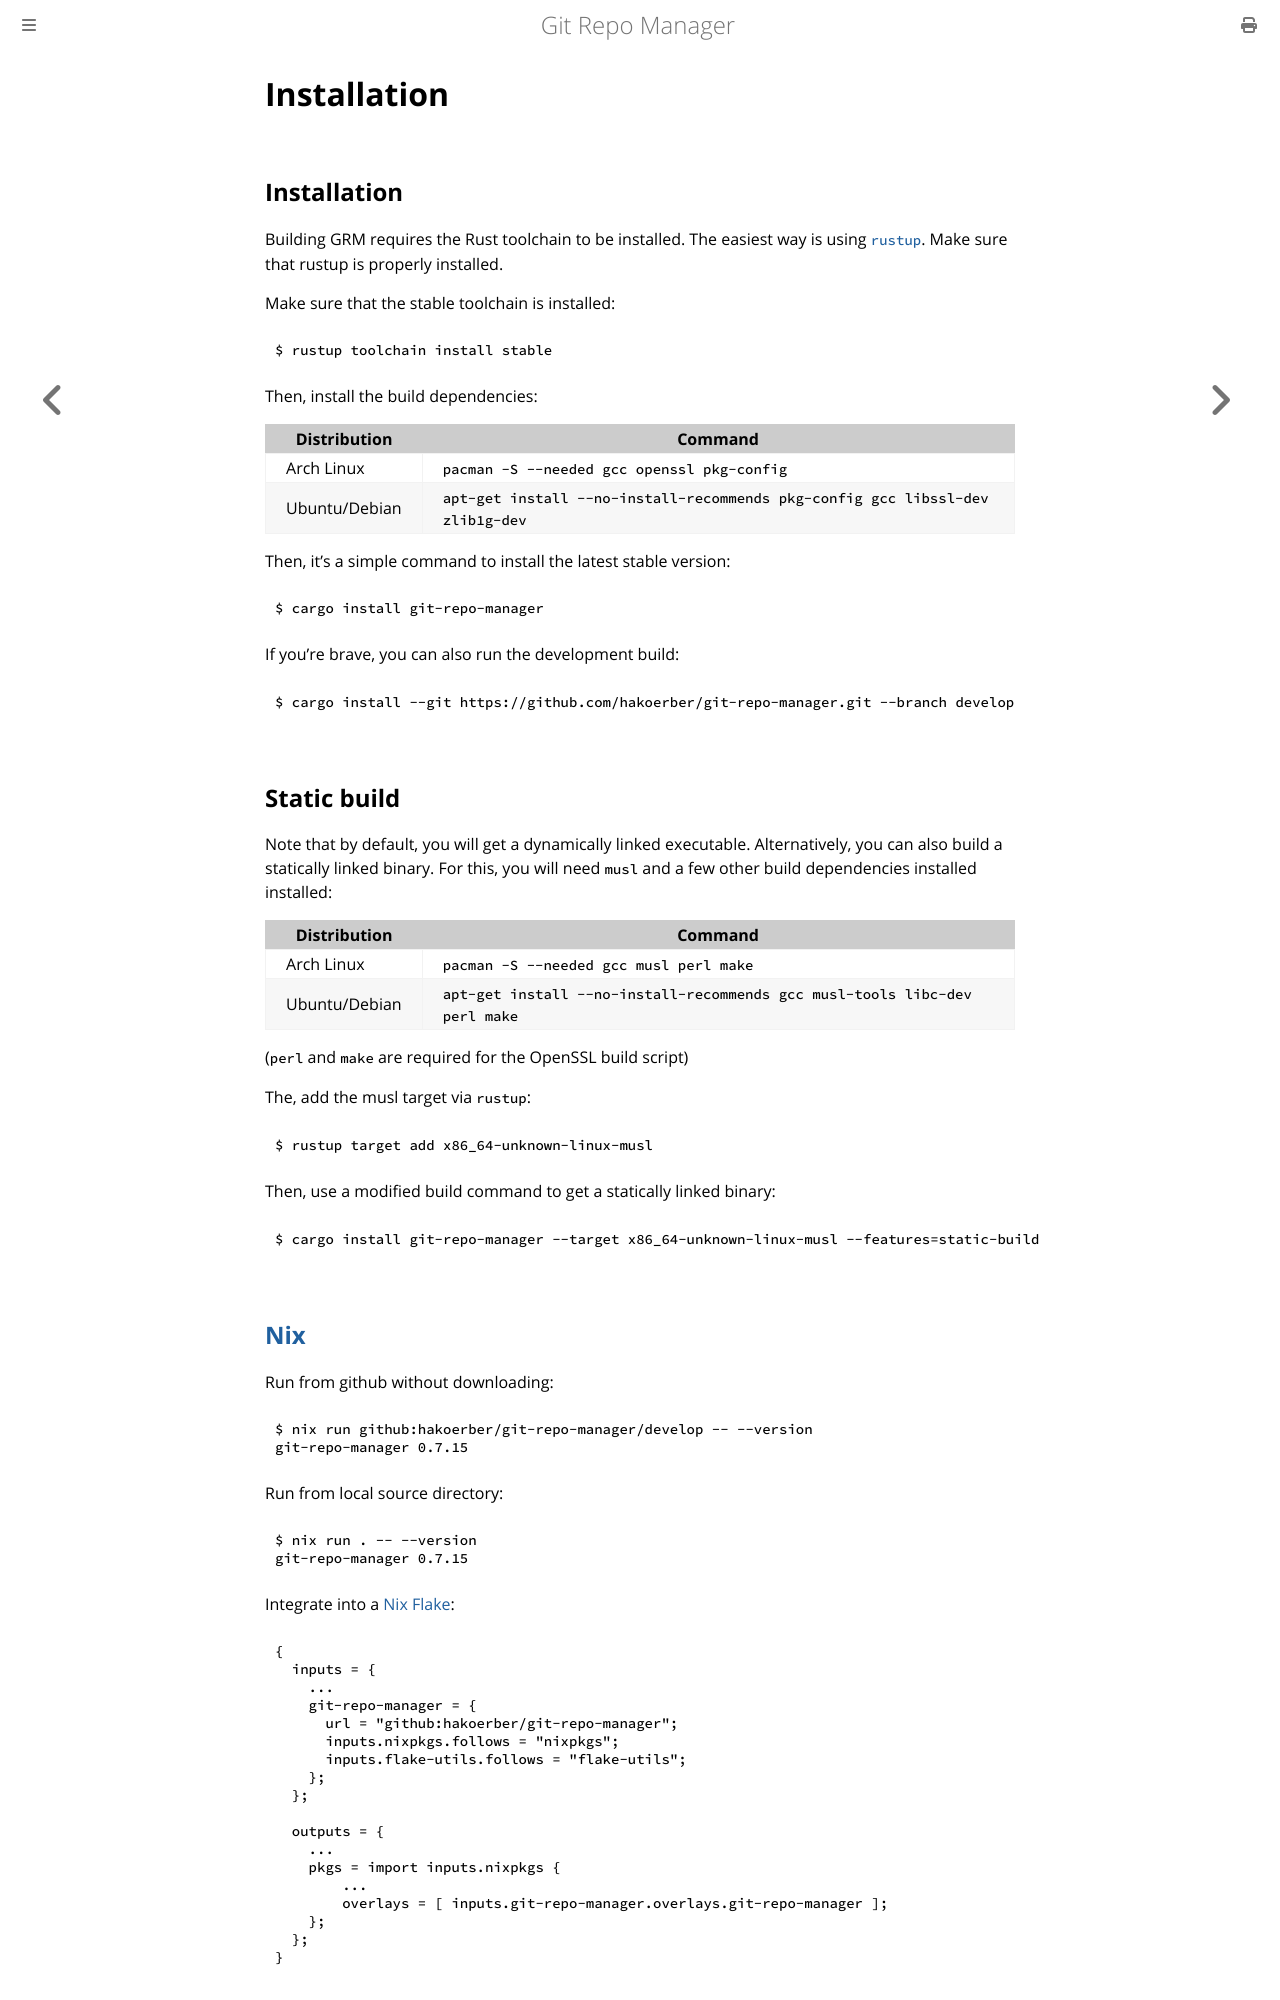

repository: hakoerber/git-repo-manager · page: installation.html · generator: mdbook

# Installation

## Installation

Building GRM requires the Rust toolchain to be installed. The easiest way is
using [`rustup`](https://rustup.rs/). Make sure that rustup is properly
installed.

Make sure that the stable toolchain is installed:

```bash
$ rustup toolchain install stable
```

Then, install the build dependencies:

| Distribution  | Command                                                                        |
| ------------- | ------------------------------------------------------------------------------ |
| Arch Linux    | `pacman -S --needed gcc openssl pkg-config`                                    |
| Ubuntu/Debian | `apt-get install --no-install-recommends pkg-config gcc libssl-dev zlib1g-dev` |

Then, it's a simple command to install the latest stable version:

```bash
$ cargo install git-repo-manager
```

If you're brave, you can also run the development build:

```bash
$ cargo install --git https://github.com/hakoerber/git-repo-manager.git --branch develop
```

## Static build

Note that by default, you will get a  dynamically linked executable.
Alternatively, you can also build a statically linked binary. For this, you will
need `musl` and a few other build dependencies installed installed:

| Distribution  | Command                                                                     |
| ------------- | --------------------------------------------------------------------------- |
| Arch Linux    | `pacman -S --needed gcc musl perl make`                                     |
| Ubuntu/Debian | `apt-get install --no-install-recommends gcc musl-tools libc-dev perl make` |

(`perl` and `make` are required for the OpenSSL build script)

The, add the musl target via `rustup`:

```bash
$ rustup target add x86_64-unknown-linux-musl
```

Then, use a modified build command to get a statically linked binary:

```bash
$ cargo install git-repo-manager --target x86_64-unknown-linux-musl --features=static-build
```
